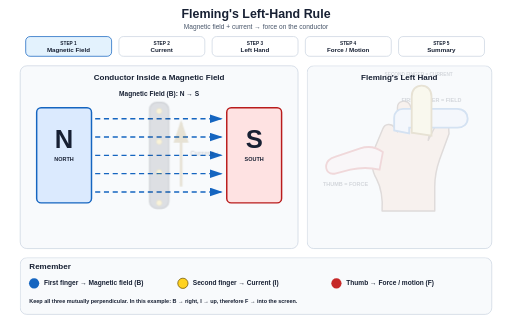
t = 0.00 s
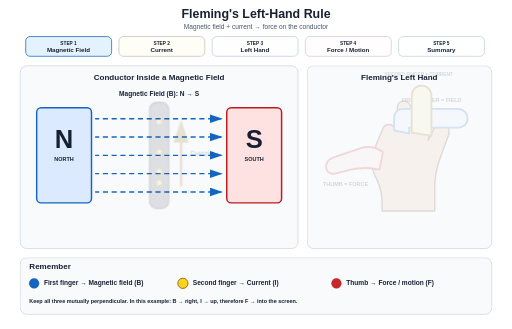
t = 1.05 s
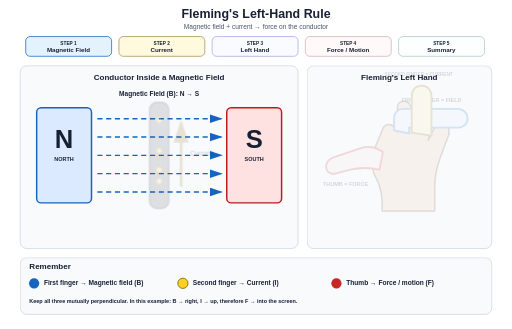
t = 3.90 s
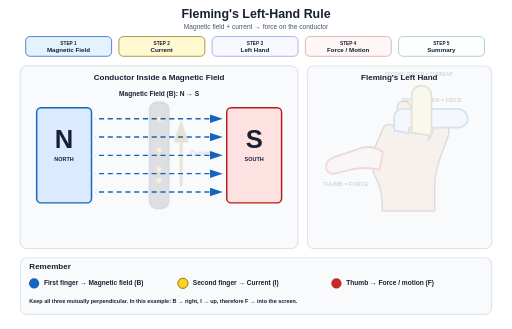
t = 5.33 s
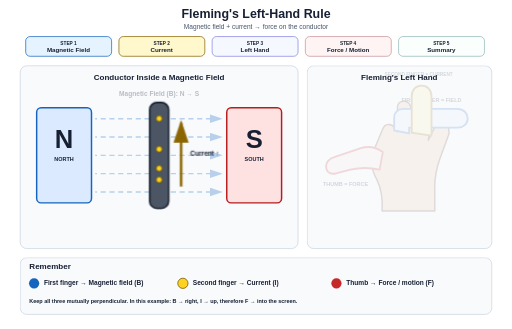
t = 6.75 s
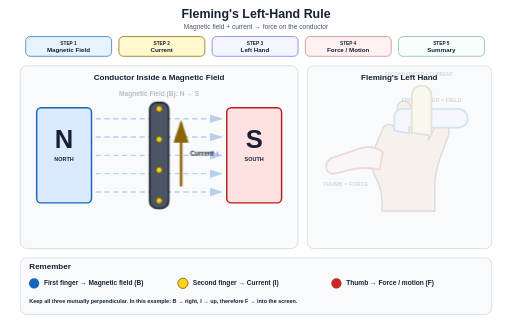
t = 8.48 s

The animated SVG that drew these frames (rendered in a browser with its animation timeline set to each time). Animation: 15 CSS @keyframes rules; frames cover the first 8.47 s, repeats indefinitely.

<svg xmlns="http://www.w3.org/2000/svg" viewBox="0 0 1400 900" width="100%" height="100%" role="img" aria-labelledby="svgTitle svgDesc">
<title id="svgTitle">Fleming's Left-Hand Rule Animated Educational Diagram</title>
<desc id="svgDesc">Animated educational diagram of Fleming's left-hand rule showing magnetic field, conventional current, and force.</desc>
<style>
text{font-family:Arial,Helvetica,sans-serif;fill:#172033}.title{font-size:34px;font-weight:700}.subtitle{font-size:18px;fill:#475569}.section-title{font-size:22px;font-weight:700}.label{font-size:18px;font-weight:700}.small{font-size:15px;font-weight:600}.tiny{font-size:13px;font-weight:600}.panel{fill:#f8fafc;stroke:#cbd5e1;stroke-width:2}.fieldLine{fill:none;stroke:#1565c0;stroke-width:4;marker-end:url(#arrowBlue);stroke-dasharray:14 10;animation:fieldFlow 1.2s linear infinite}.currentParticle{fill:#ffd21f;stroke:#5f4900;stroke-width:2;animation:currentFlow 1.4s linear infinite}.forcePulse{animation:forcePulse 1.1s ease-in-out infinite;transform-box:fill-box;transform-origin:center}.handBase{fill:#f3c6a5;stroke:#5b3a29;stroke-width:4;stroke-linejoin:round;stroke-linecap:round}.handLine{fill:none;stroke:#8b5e45;stroke-width:3;stroke-linecap:round}.fingerField{fill:#dbeafe;stroke:#1565c0;stroke-width:5}.fingerCurrent{fill:#fff2a8;stroke:#8a6500;stroke-width:5}.fingerForce{fill:#fee2e2;stroke:#c62828;stroke-width:5}.stepBox{fill:#fff;stroke:#cbd5e1;stroke-width:2}.stepText{font-size:17px;font-weight:700}.stage{opacity:.16}
#stageField{animation:stageField 30s linear infinite}#stageCurrent{animation:stageCurrent 30s linear infinite}#stageHand{animation:stageHand 30s linear infinite}#stageForce{animation:stageForce 30s linear infinite}#step1{animation:step1 30s linear infinite}#step2{animation:step2 30s linear infinite}#step3{animation:step3 30s linear infinite}#step4{animation:step4 30s linear infinite}#step5{animation:step5 30s linear infinite}#conductorAssembly{animation:conductorMove 30s ease-in-out infinite;transform-box:fill-box;transform-origin:center}#forceVisual{animation:forceVisibility 30s linear infinite}#summaryCard{animation:summaryVisibility 30s linear infinite}
@keyframes fieldFlow{to{stroke-dashoffset:-24}}@keyframes currentFlow{from{transform:translateY(45px)}to{transform:translateY(-70px)}}@keyframes forcePulse{0%,100%{transform:translateX(0) scale(1)}50%{transform:translateX(-8px) scale(1.04)}}@keyframes stageField{0%,19%{opacity:1}20%,79%{opacity:.28}80%,100%{opacity:1}}@keyframes stageCurrent{0%,19%{opacity:.16}20%,39%{opacity:1}40%,79%{opacity:.28}80%,100%{opacity:1}}@keyframes stageHand{0%,39%{opacity:.16}40%,59%{opacity:1}60%,79%{opacity:.42}80%,100%{opacity:1}}@keyframes stageForce{0%,59%{opacity:.12}60%,100%{opacity:1}}@keyframes step1{0%,19%{fill:#e3f2fd;stroke:#1565c0}}@keyframes step2{20%,39%{fill:#fff8cc;stroke:#8a6500}}@keyframes step3{40%,59%{fill:#eef2ff;stroke:#4f46e5}}@keyframes step4{60%,79%{fill:#fee2e2;stroke:#c62828}}@keyframes step5{80%,100%{fill:#ecfdf5;stroke:#047857}}@keyframes forceVisibility{0%,59%{opacity:0}60%,100%{opacity:1}}@keyframes summaryVisibility{0%,79%{opacity:0}80%,100%{opacity:1}}@keyframes conductorMove{0%,59%{transform:translateX(0)}64%{transform:translateX(-18px)}69%{transform:translateX(0)}74%{transform:translateX(-18px)}79%,100%{transform:translateX(0)}}
</style>
<defs>
<marker id="arrowBlue" markerWidth="10" markerHeight="10" refX="8" refY="3" orient="auto"><path d="M0,0 L0,6 L9,3z" fill="#1565c0"/></marker>
<marker id="arrowYellow" markerWidth="10" markerHeight="10" refX="8" refY="3" orient="auto"><path d="M0,0 L0,6 L9,3z" fill="#8a6500"/></marker>
</defs>
<rect width="1400" height="900" fill="#fff"/>
<!-- Header -->
<text x="700" y="48" text-anchor="middle" class="title">Fleming's Left-Hand Rule</text>
<text x="700" y="78" text-anchor="middle" class="subtitle">Magnetic field + current → force on the conductor</text>
<!-- Steps -->
<g><rect id="step1" class="stepBox" x="70" y="100" width="235" height="54" rx="12"/><text x="187" y="123" text-anchor="middle" class="tiny">STEP 1</text><text x="187" y="143" text-anchor="middle" class="stepText">Magnetic Field</text>
<rect id="step2" class="stepBox" x="325" y="100" width="235" height="54" rx="12"/><text x="442" y="123" text-anchor="middle" class="tiny">STEP 2</text><text x="442" y="143" text-anchor="middle" class="stepText">Current</text>
<rect id="step3" class="stepBox" x="580" y="100" width="235" height="54" rx="12"/><text x="697" y="123" text-anchor="middle" class="tiny">STEP 3</text><text x="697" y="143" text-anchor="middle" class="stepText">Left Hand</text>
<rect id="step4" class="stepBox" x="835" y="100" width="235" height="54" rx="12"/><text x="952" y="123" text-anchor="middle" class="tiny">STEP 4</text><text x="952" y="143" text-anchor="middle" class="stepText">Force / Motion</text>
<rect id="step5" class="stepBox" x="1090" y="100" width="235" height="54" rx="12"/><text x="1207" y="123" text-anchor="middle" class="tiny">STEP 5</text><text x="1207" y="143" text-anchor="middle" class="stepText">Summary</text></g>
<!-- Magnetic field setup -->
<g transform="translate(55,180)"><rect class="panel" width="760" height="500" rx="18"/><text x="380" y="38" text-anchor="middle" class="section-title">Conductor Inside a Magnetic Field</text>
<rect x="45" y="115" width="150" height="260" rx="12" fill="#dbeafe" stroke="#1565c0" stroke-width="4"/><text x="120" y="225" text-anchor="middle" font-size="70" font-weight="700" fill="#0d47a1">N</text><text x="120" y="260" text-anchor="middle" class="small">NORTH</text>
<rect x="565" y="115" width="150" height="260" rx="12" fill="#fee2e2" stroke="#b91c1c" stroke-width="4"/><text x="640" y="225" text-anchor="middle" font-size="70" font-weight="700" fill="#b91c1c">S</text><text x="640" y="260" text-anchor="middle" class="small">SOUTH</text>
<g id="stageField" class="stage"><text x="380" y="83" text-anchor="middle" class="label" fill="#0d47a1">Magnetic Field (B): N → S</text><path class="fieldLine" d="M205 145H550"/><path class="fieldLine" d="M205 195H550"/><path class="fieldLine" d="M205 245H550"/><path class="fieldLine" d="M205 295H550"/><path class="fieldLine" d="M205 345H550"/></g>
<g id="conductorAssembly"><g id="stageCurrent" class="stage"><rect x="354" y="100" width="52" height="290" rx="20" fill="#4b5563" stroke="#111827" stroke-width="4"/><line x1="440" y1="330" x2="440" y2="155" stroke="#8a6500" stroke-width="7" marker-end="url(#arrowYellow)"/><text x="465" y="245" class="label">Current ↑</text><circle class="currentParticle" cx="380" cy="330" r="8"/><circle class="currentParticle" cx="380" cy="275" r="8" style="animation-delay:-.35s"/><circle class="currentParticle" cx="380" cy="220" r="8" style="animation-delay:-.7s"/><circle class="currentParticle" cx="380" cy="165" r="8" style="animation-delay:-1.05s"/></g></g>
<g id="forceVisual"><circle cx="380" cy="245" r="52" fill="#fff" stroke="#c62828" stroke-width="6"/><line x1="354" y1="219" x2="406" y2="271" stroke="#c62828" stroke-width="8"/><line x1="406" y1="219" x2="354" y2="271" stroke="#c62828" stroke-width="8"/><text x="380" y="450" text-anchor="middle" class="label" fill="#991b1b">FORCE: INTO SCREEN ⊗</text></g></g>
<!-- Left hand -->
<g transform="translate(840,180)"><rect class="panel" width="505" height="500" rx="18"/><text x="252" y="38" text-anchor="middle" class="section-title">Fleming's Left Hand</text><g id="stageHand" class="stage">
<path class="handBase" d="M190 310C175 285 174 255 185 225L207 172C213 158 230 157 239 169L247 181V114C247 95 272 91 281 107L287 121V183L304 125C309 107 334 107 340 125L343 143L331 204L353 160C361 144 384 150 387 168L388 186L362 257C354 280 349 304 349 330V397H205C207 362 203 335 190 310Z"/>
<path class="fingerField" d="M238 177V142C238 128 248 118 262 118H410C429 118 439 130 439 144C439 159 428 169 411 169H279V185Z"/><text x="340" y="100" text-anchor="middle" class="small" fill="#0d47a1">FIRST FINGER = FIELD</text>
<path class="fingerCurrent" d="M286 183V84C286 65 298 54 313 54C329 54 340 66 340 83V191Z"/><text x="305" y="28" text-anchor="middle" class="tiny" fill="#6b5000">SECOND FINGER = CURRENT</text>
<path class="fingerForce" d="M198 284C172 278 145 278 118 284L79 294C61 299 50 288 52 272C54 260 63 253 76 249L145 226C169 218 188 222 207 236Z"/><text x="105" y="330" text-anchor="middle" class="small" fill="#991b1b">THUMB = FORCE</text>
</g></g>
<!-- Bottom explanation -->
<g transform="translate(55,705)"><rect width="1290" height="155" rx="18" fill="#f8fafc" stroke="#cbd5e1" stroke-width="2"/><text x="25" y="32" class="section-title">Remember</text>
<circle cx="38" cy="70" r="14" fill="#1565c0"/><text x="65" y="76" class="label">First finger → Magnetic field (B)</text>
<circle cx="445" cy="70" r="14" fill="#ffd21f" stroke="#6b5000" stroke-width="2"/><text x="472" y="76" class="label">Second finger → Current (I)</text>
<circle cx="865" cy="70" r="14" fill="#c62828"/><text x="892" y="76" class="label">Thumb → Force / motion (F)</text>
<text x="25" y="125" class="small">Keep all three mutually perpendicular. In this example: B → right, I → up, therefore F → into the screen.</text></g>
<!-- Summary -->
<g id="summaryCard"><rect x="360" y="260" width="680" height="300" rx="24" fill="#fff" stroke="#047857" stroke-width="4"/><text x="700" y="315" text-anchor="middle" font-size="27" font-weight="700" fill="#065f46">Fleming's Left-Hand Rule — Summary</text><text x="440" y="375" class="label" fill="#1565c0">First finger = Magnetic Field (B)</text><text x="440" y="425" class="label" fill="#6b5000">Second finger = Conventional Current (I)</text><text x="440" y="475" class="label" fill="#c62828">Thumb = Force / Motion (F)</text><text x="700" y="525" text-anchor="middle" class="label" fill="#065f46">B → right + I → up = F → into the screen</text></g>
</svg>
